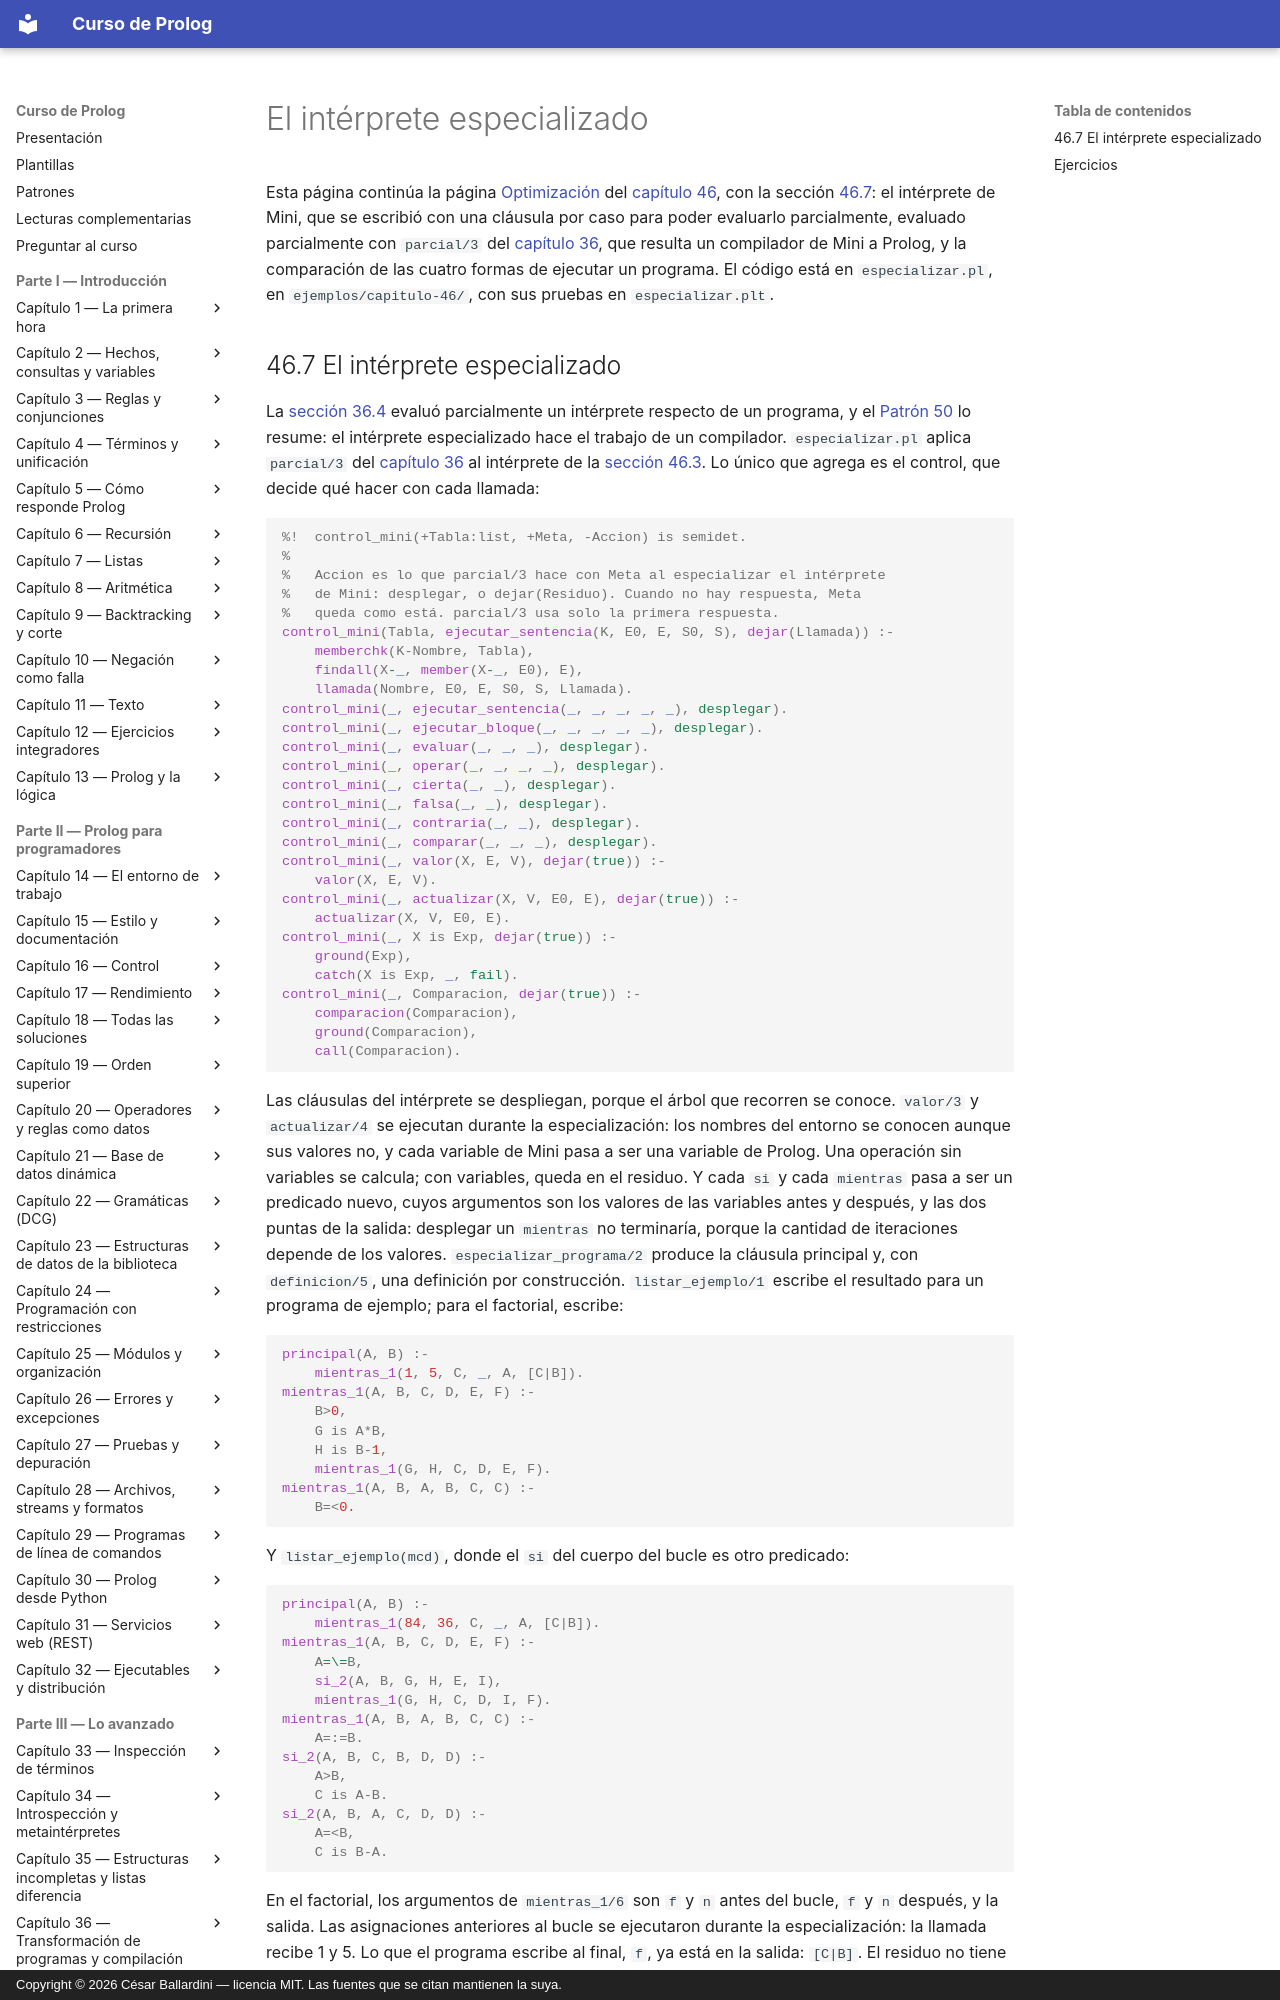

repository: CesarBallardini/curso-de-prolog · page: capitulo-46-proyecto-compilador/especializacion/index.html · generator: mkdocs · copyright: Copyright © 2026 César Ballardini — licencia MIT. Las fuentes que se citan mantienen la suya.

# El intérprete especializado

Esta página continúa la página [Optimización](optimizacion.md#466-optimizacion)
del [capítulo 46](index.md), con la sección [46.7](#467-el-interprete-especializado):
el intérprete de Mini, que se escribió con una cláusula por caso para poder
evaluarlo parcialmente, evaluado parcialmente con
`parcial/3` del [capítulo 36](../capitulo-36-transformacion-de-programas-y-compilacion/index.md), que resulta un compilador de Mini a Prolog,
y la comparación de las cuatro formas de ejecutar un programa. El código
está en `especializar.pl`, en `ejemplos/capitulo-46/`, con sus pruebas en
`especializar.plt`.
